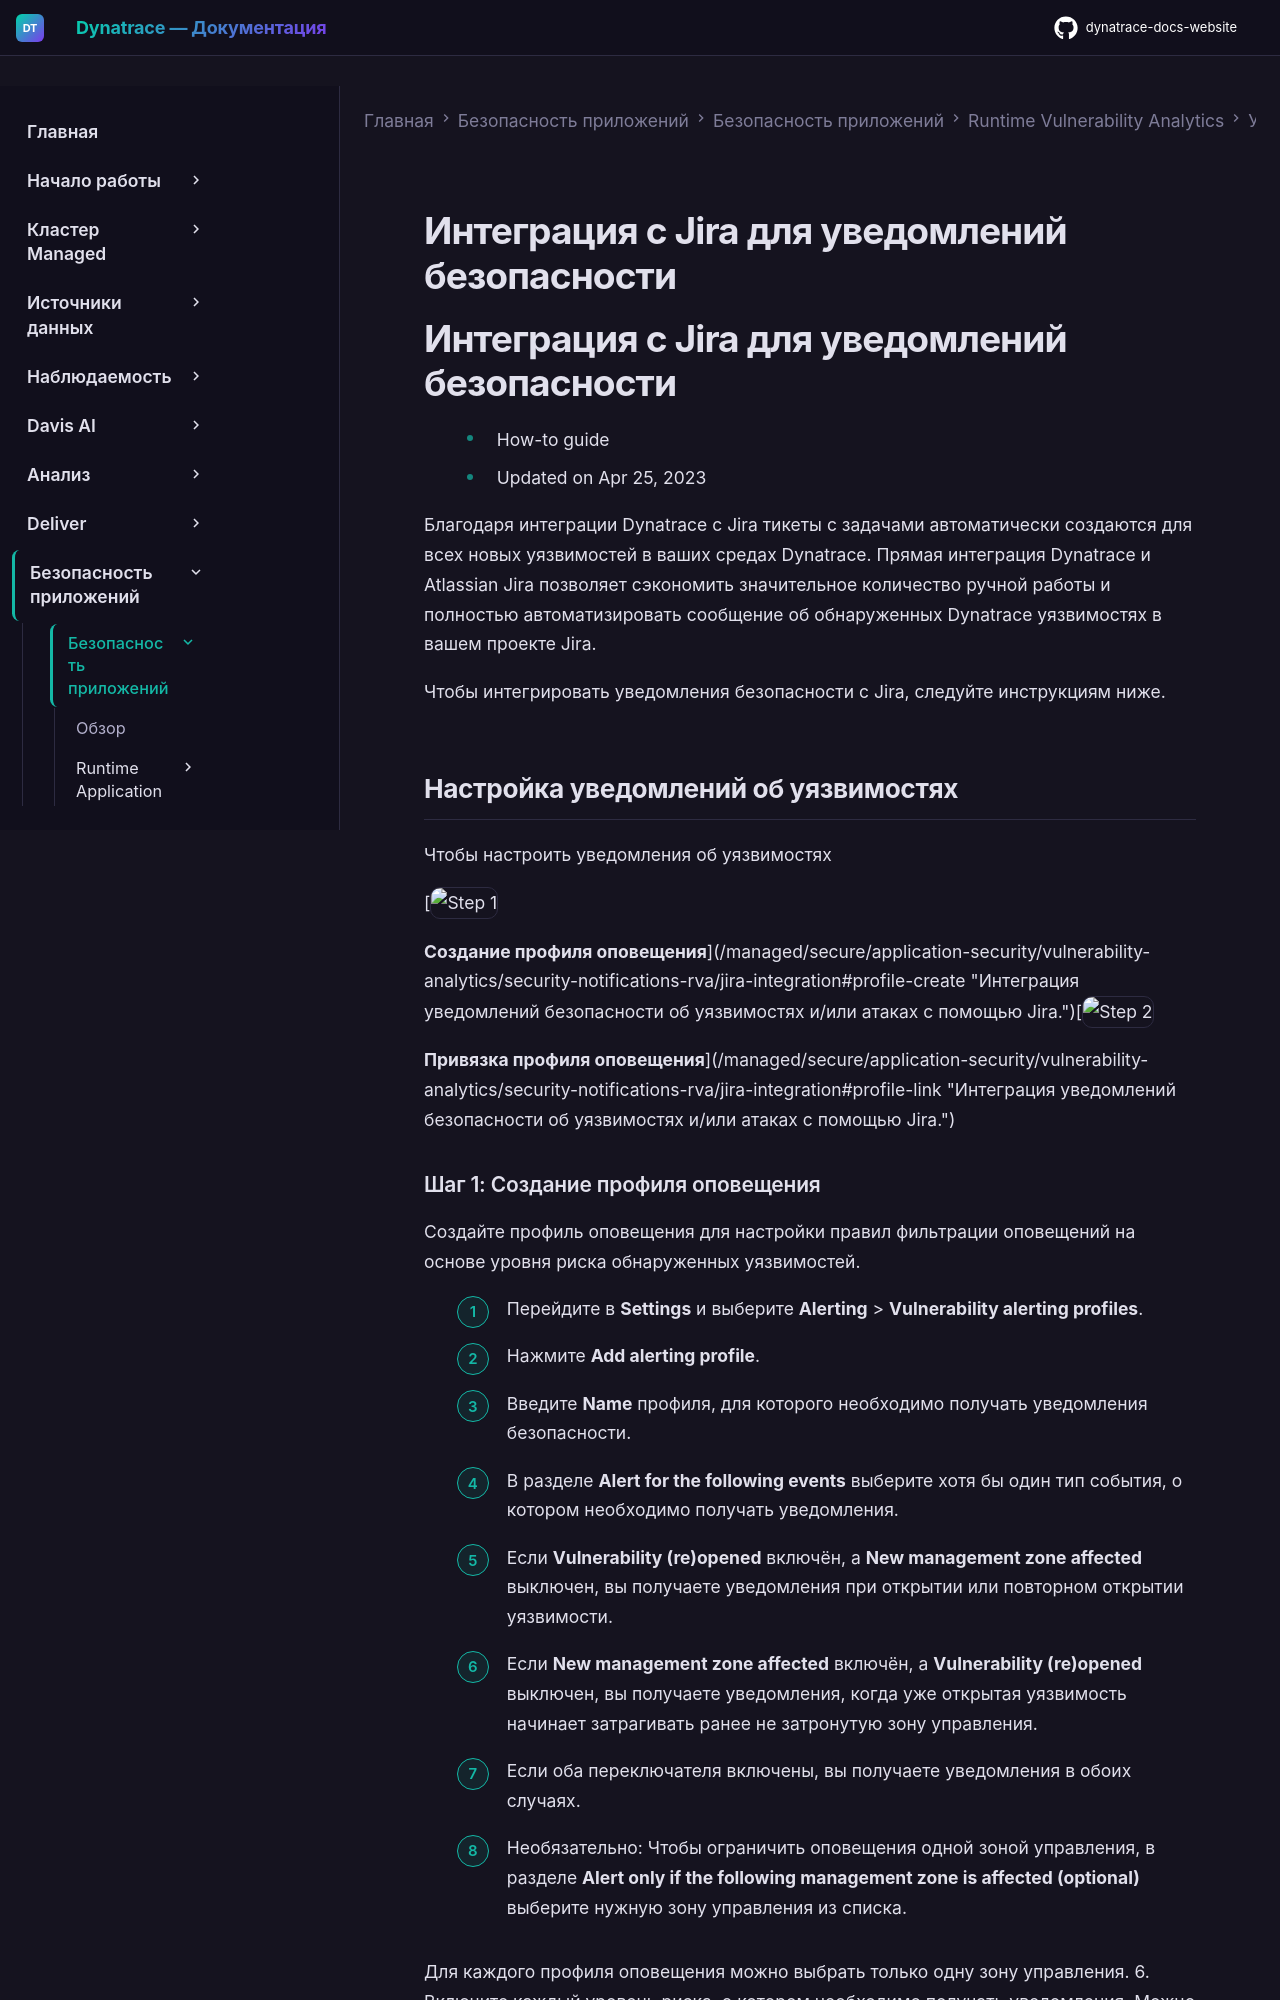

repository: Yerkebulan-Ardabayev/dynatrace-docs-website · page: managed-ru/secure/application-security/vulnerability-analytics/security-notifications-rva/jira-integration/index.html · generator: mkdocs

---
title: Интеграция с Jira для уведомлений безопасности
source: https://docs.dynatrace.com/managed/secure/application-security/vulnerability-analytics/security-notifications-rva/jira-integration
scraped: 2026-05-12T12:10:26.724509
---

# Интеграция с Jira для уведомлений безопасности

# Интеграция с Jira для уведомлений безопасности

* How-to guide
* Updated on Apr 25, 2023

Благодаря интеграции Dynatrace с Jira тикеты с задачами автоматически создаются для всех новых уязвимостей в ваших средах Dynatrace. Прямая интеграция Dynatrace и Atlassian Jira позволяет сэкономить значительное количество ручной работы и полностью автоматизировать сообщение об обнаруженных Dynatrace уязвимостях в вашем проекте Jira.

Чтобы интегрировать уведомления безопасности с Jira, следуйте инструкциям ниже.

## Настройка уведомлений об уязвимостях

Чтобы настроить уведомления об уязвимостях

[![Step 1](https://dt-cdn.net/images/step-1-086e22066c.svg "Step 1")

**Создание профиля оповещения**](/managed/secure/application-security/vulnerability-analytics/security-notifications-rva/jira-integration#profile-create "Интеграция уведомлений безопасности об уязвимостях и/или атаках с помощью Jira.")[![Step 2](https://dt-cdn.net/images/step-2-1a1384627e.svg "Step 2")

**Привязка профиля оповещения**](/managed/secure/application-security/vulnerability-analytics/security-notifications-rva/jira-integration#profile-link "Интеграция уведомлений безопасности об уязвимостях и/или атаках с помощью Jira.")
